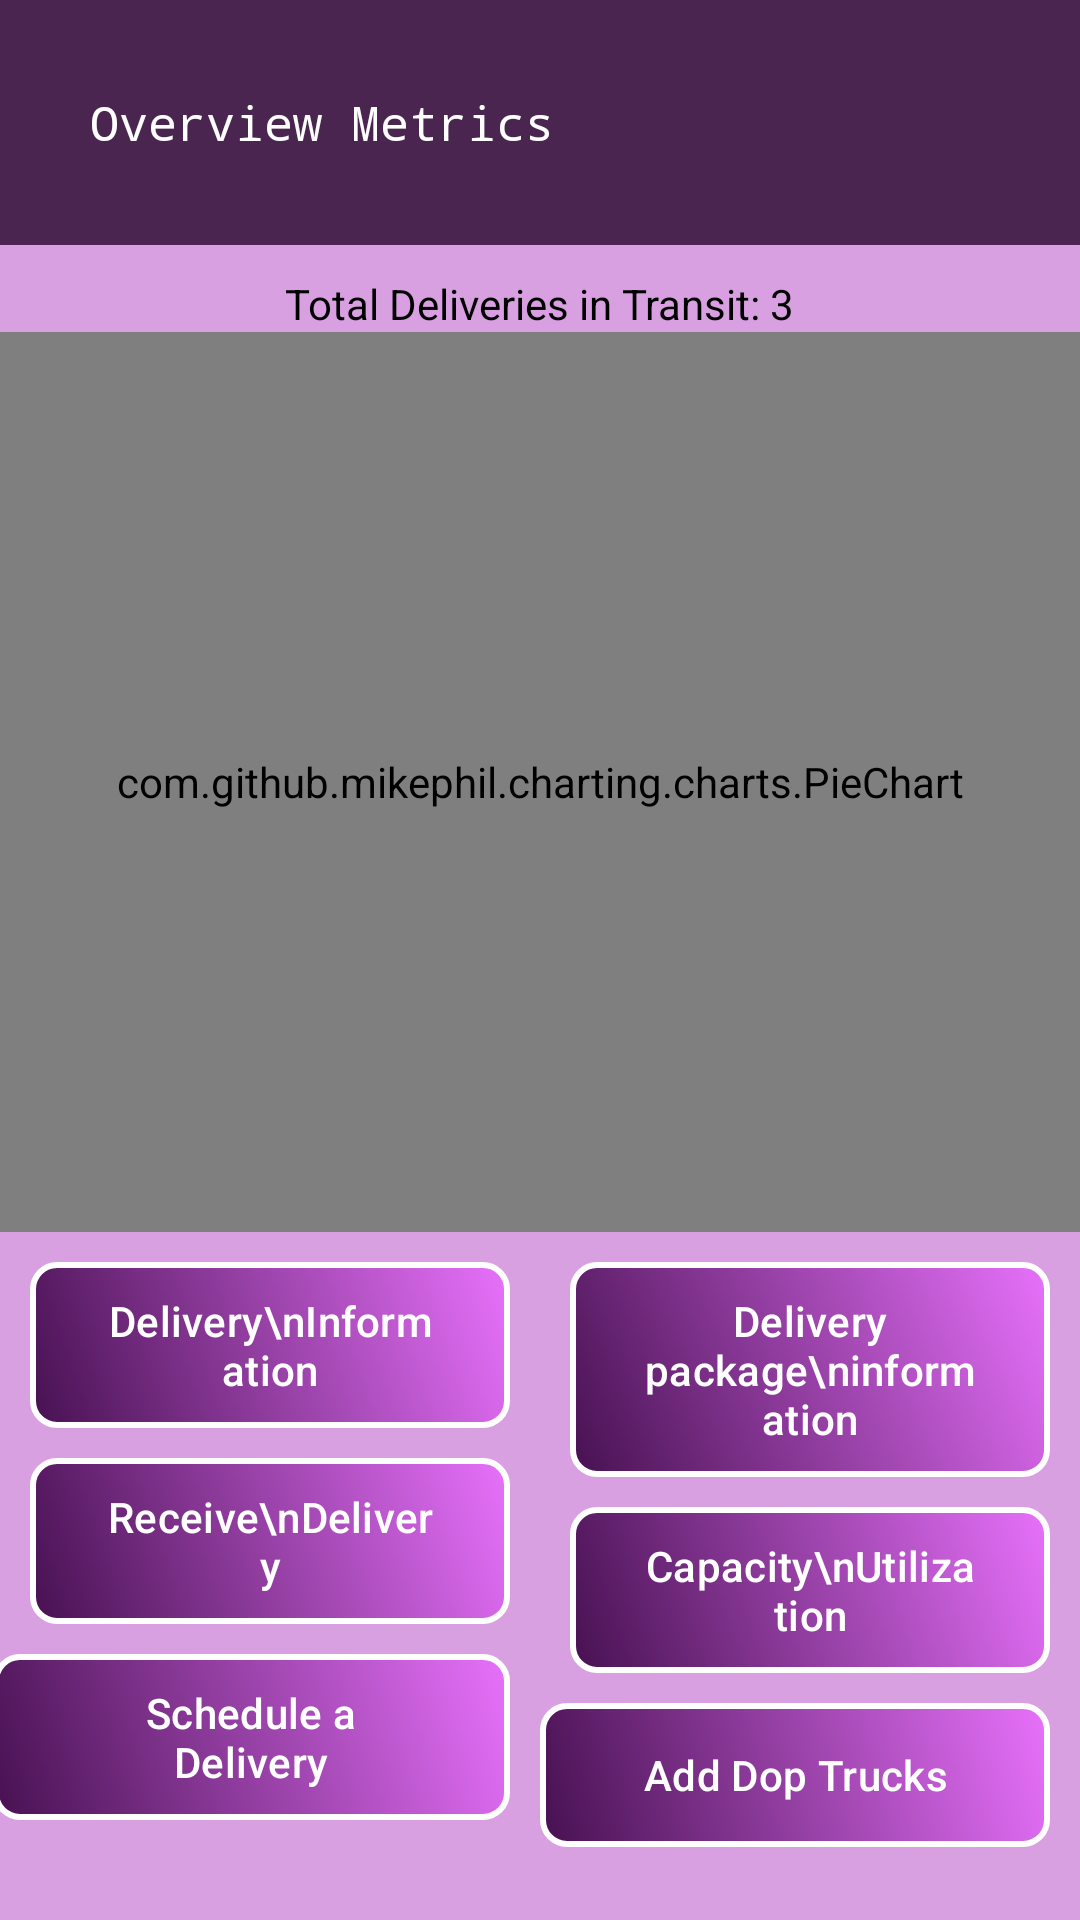

The Android layout XML behind this screen, and the referenced resources:
<!-- AndroidManifest.xml: application theme Theme.EaseMyPost -->
<!-- res/layout/fragment_dashboard.xml -->
<?xml version="1.0" encoding="utf-8"?>
<androidx.constraintlayout.widget.ConstraintLayout xmlns:android="http://schemas.android.com/apk/res/android"
    xmlns:tools="http://schemas.android.com/tools"
    android:layout_width="match_parent"
    android:layout_height="match_parent"
    xmlns:app="http://schemas.android.com/apk/res-auto"
    tools:context=".ui.dop.dashboard.DashboardFragment"
   >


    <TextView
        android:id="@+id/tv_overview"
        android:layout_width="match_parent"
        android:layout_height="wrap_content"
        android:text="Overview Metrics"
        app:layout_constraintTop_toTopOf="parent"
        android:gravity="left"
        android:fontFamily="monospace"
        android:background="#49254F"
        android:padding="30dp"
        android:textColor="@color/white"
        android:textSize="16sp"
        />
    <Spinner
        android:id="@+id/spinnerTruck"
        android:layout_width="wrap_content"
        android:layout_height="wrap_content"
        app:layout_constraintEnd_toEndOf="parent"
        android:layout_margin="20dp"
        android:padding="10dp"
        android:popupBackground="@android:color/black"
        app:layout_constraintTop_toTopOf="@id/tv_overview"
        app:layout_constraintBottom_toBottomOf="@id/tv_overview"
        />

    <androidx.constraintlayout.widget.ConstraintLayout
        android:layout_width="match_parent"
        android:layout_height="0dp"
        android:background="#D89FE1"
        app:layout_constraintBottom_toBottomOf="parent"
        app:layout_constraintTop_toBottomOf="@id/tv_overview">

        <TextView
            android:id="@+id/tvTotalDeliveries"
            android:layout_width="wrap_content"
            android:layout_height="wrap_content"
            android:layout_margin="10dp"
            android:text="Total Deliveries in Transit: 3"
            android:textColor="@color/black"
            android:textSize="14sp"
            app:layout_constraintEnd_toEndOf="parent"
            app:layout_constraintStart_toStartOf="parent"
            app:layout_constraintTop_toTopOf="parent" />

        <com.github.mikephil.charting.charts.PieChart
            android:id="@+id/pieChart"
            android:layout_width="0dp"
            android:layout_height="300dp"
            app:layout_constraintEnd_toEndOf="parent"
            app:layout_constraintStart_toStartOf="parent"
            app:layout_constraintTop_toBottomOf="@id/tvTotalDeliveries" />

        <com.google.android.material.button.MaterialButton
            android:id="@+id/btn_delivery_info"
            android:layout_width="0dp"
            android:layout_height="wrap_content"
            android:background="@drawable/btn_dashboard_main_dop"
            android:text="Delivery\nInformation"
            app:backgroundTint="@null"
            app:layout_constraintEnd_toStartOf="@id/btn_delivery_package_info"
            app:layout_constraintStart_toStartOf="parent"
            android:layout_margin="10dp"
            app:layout_constraintHorizontal_chainStyle="packed"
            app:layout_constraintTop_toBottomOf="@id/pieChart" />

        <com.google.android.material.button.MaterialButton
            android:id="@+id/btn_delivery_package_info"
            android:layout_width="0dp"
            android:layout_height="wrap_content"
            android:background="@drawable/btn_dashboard_main_dop"
            android:text="Delivery package\ninformation"
            app:backgroundTint="@null"
            android:layout_margin="10dp"
            app:layout_constraintEnd_toEndOf="parent"
            app:layout_constraintHorizontal_chainStyle="packed"
            app:layout_constraintStart_toEndOf="@id/btn_delivery_info"
            app:layout_constraintTop_toBottomOf="@id/pieChart" />

        <com.google.android.material.button.MaterialButton
            android:id="@+id/btn_recieve"
            android:layout_width="0dp"
            android:layout_height="wrap_content"
            android:background="@drawable/btn_dashboard_main_dop"
            android:text="Receive\nDelivery"
            app:backgroundTint="@null"
            android:layout_margin="10dp"
            app:layout_constraintHorizontal_chainStyle="packed"
           app:layout_constraintStart_toStartOf="parent"
            app:layout_constraintEnd_toStartOf="@id/btn_capacity"
            app:layout_constraintTop_toBottomOf="@id/btn_delivery_info" />

        <com.google.android.material.button.MaterialButton
            android:id="@+id/btn_capacity"
            android:layout_width="0dp"
            android:layout_height="wrap_content"
            android:background="@drawable/btn_dashboard_main_dop"
            android:text="Capacity\nUtilization"
            app:backgroundTint="@null"
            android:layout_margin="10dp"
            app:layout_constraintEnd_toEndOf="parent"
            app:layout_constraintHorizontal_chainStyle="packed"
            app:layout_constraintStart_toEndOf="@id/btn_recieve"
            app:layout_constraintTop_toBottomOf="@id/btn_delivery_package_info" />

        <com.google.android.material.button.MaterialButton
            android:id="@+id/btn_schedule"
            android:layout_width="0dp"
            android:layout_height="wrap_content"
            android:background="@drawable/btn_dashboard_main_dop"
            android:text="Schedule a Delivery"
            app:backgroundTint="@null"
            android:layout_margin="10dp"
            app:layout_constraintEnd_toStartOf="@id/btn_add_dop_trucks"
            app:layout_constraintHorizontal_chainStyle="packed"
            app:layout_constraintTop_toBottomOf="@id/btn_recieve" />


        <com.google.android.material.button.MaterialButton
            android:id="@+id/btn_add_dop_trucks"
            android:layout_width="0dp"
            android:layout_height="wrap_content"
            android:background="@drawable/btn_dashboard_main_dop"
            android:text="Add Dop Trucks"
            app:backgroundTint="@null"
            android:layout_margin="10dp"
            app:layout_constraintEnd_toEndOf="parent"
            app:layout_constraintHorizontal_chainStyle="packed"
            app:layout_constraintStart_toEndOf="@id/btn_recieve"
            app:layout_constraintTop_toBottomOf="@id/btn_capacity" />





    </androidx.constraintlayout.widget.ConstraintLayout>













</androidx.constraintlayout.widget.ConstraintLayout>
<!-- resources referenced by this layout -->
<resources>
  <color name="black">#FF000000</color>
  <color name="white">#FFFFFFFF</color>
  <!-- drawable btn_dashboard_main_dop (drawable) -->
  <?xml version="1.0" encoding="utf-8"?>
  <shape xmlns:android="http://schemas.android.com/apk/res/android">
      <gradient
          android:startColor="#471151"
          android:endColor="#E771FB"
          android:angle="45" /> 
      <corners android:radius="8dp" /> 
      <stroke
          android:width="2dp"
          android:color="#FFFFFF" />
  </shape>
  <style name="Theme.EaseMyPost" parent="Base.Theme.EaseMyPost" />
  <style name="Base.Theme.EaseMyPost" parent="Theme.Material3.DayNight.NoActionBar">
          
          
      </style>
</resources>
